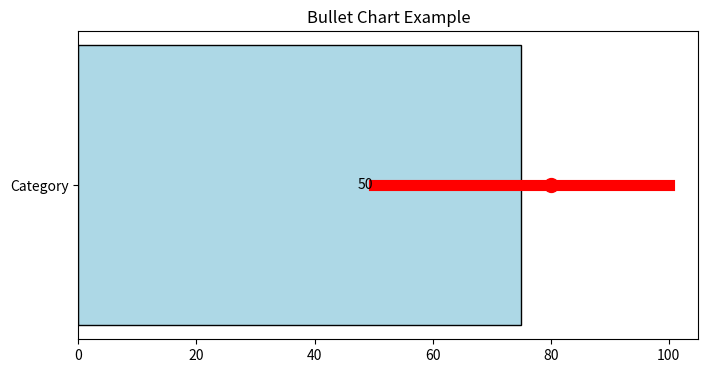

Reproduce this figure in Python.
import matplotlib.pyplot as plt

categories = ['Category']
values =[75]
ranges = [(50, 100)]  # Range for the bullet chart
markers = [80]  # Marker for the bullet chart
fig, ax = plt.subplots(figsize=(8, 4))

ax.barh(categories, values, color='lightblue', edgecolor='black')

for i, (low, high) in enumerate(ranges):
    ax.plot([low, high], [i, i], color='red', linewidth=8, label='Range')
    ax.text(low, i, f'{low}', va='center', ha='right', color='black')
    ax.plot([markers[i]], [i], 'ro', markersize=10, label='Marker')

plt.title('Bullet Chart Example')
plt.show()